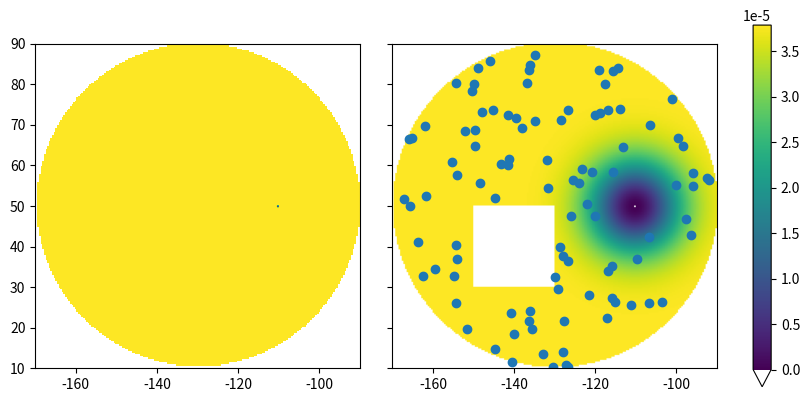
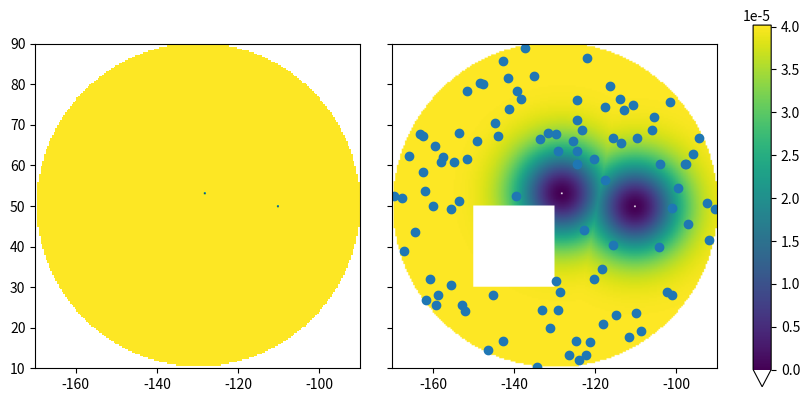
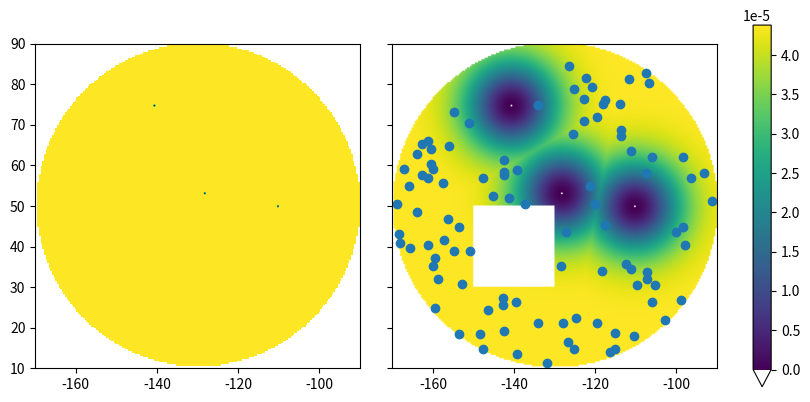
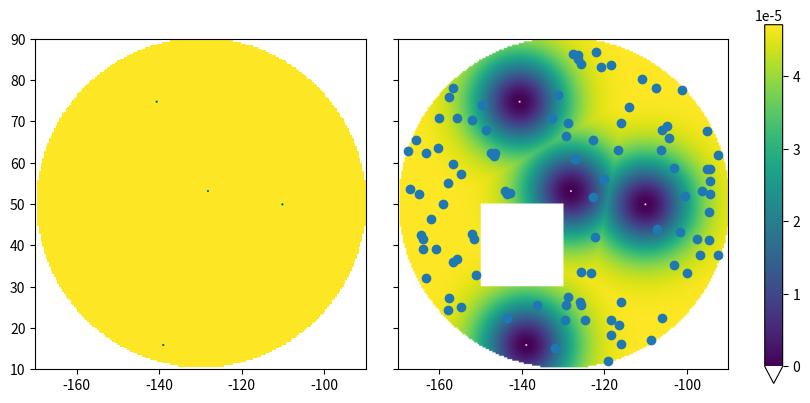
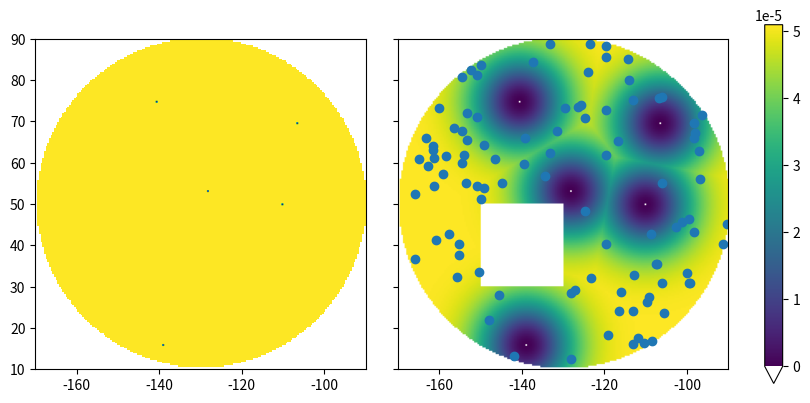
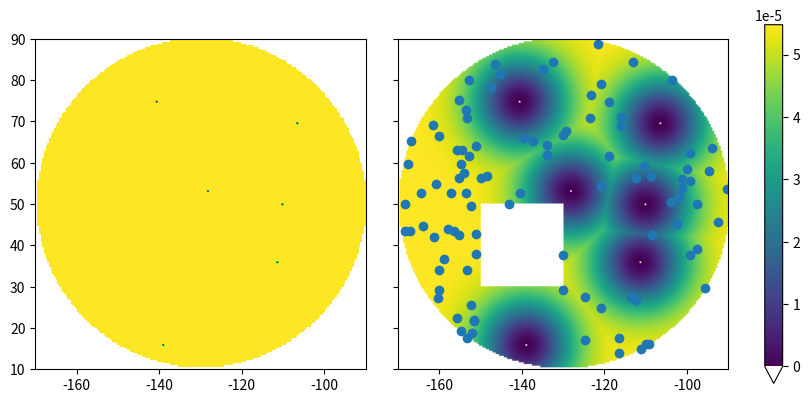
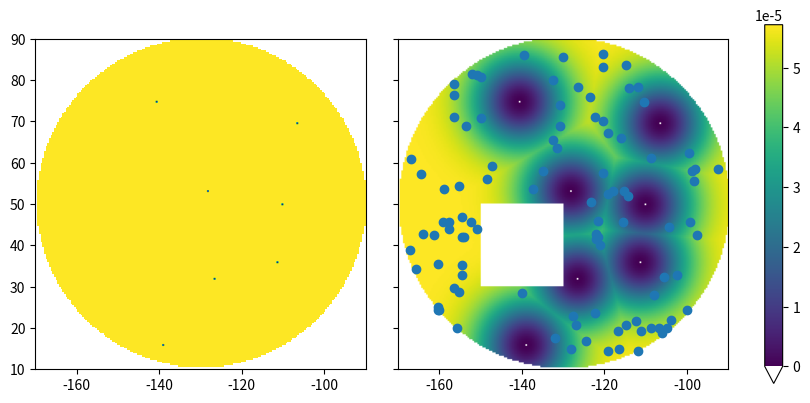
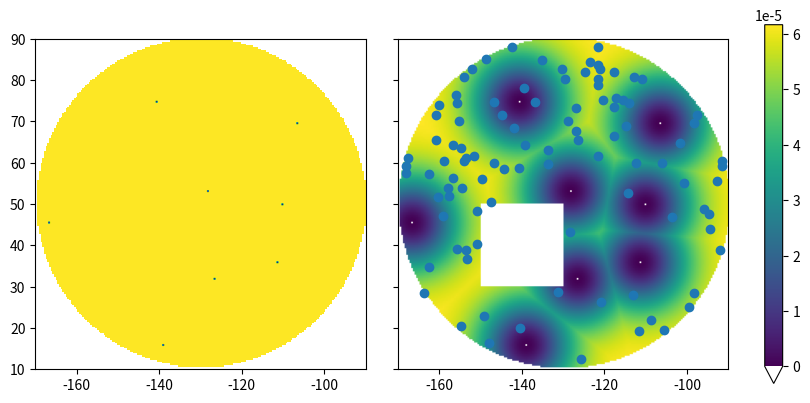
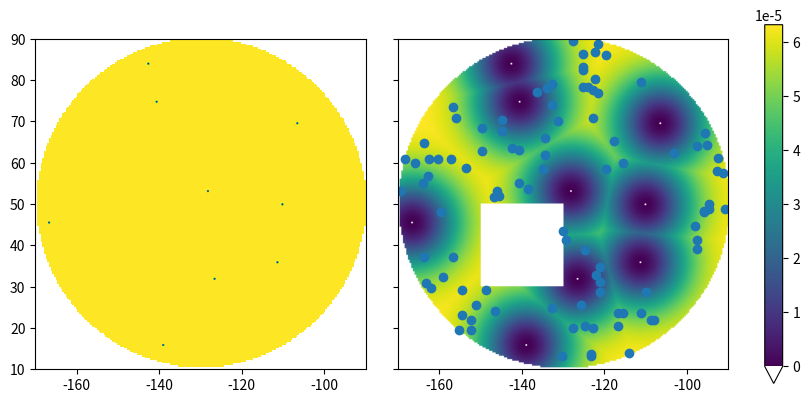
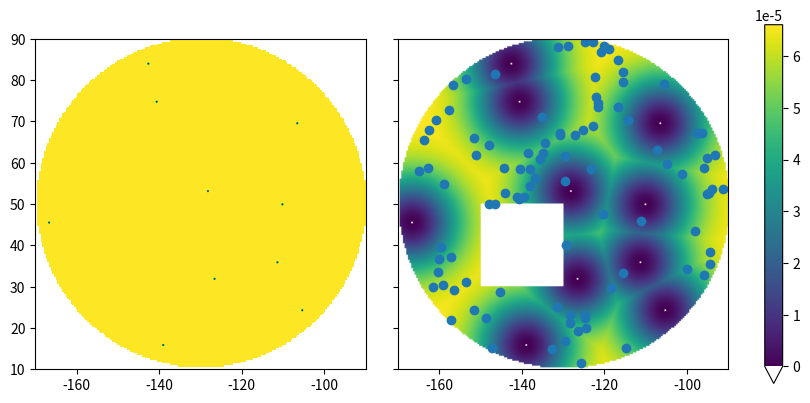
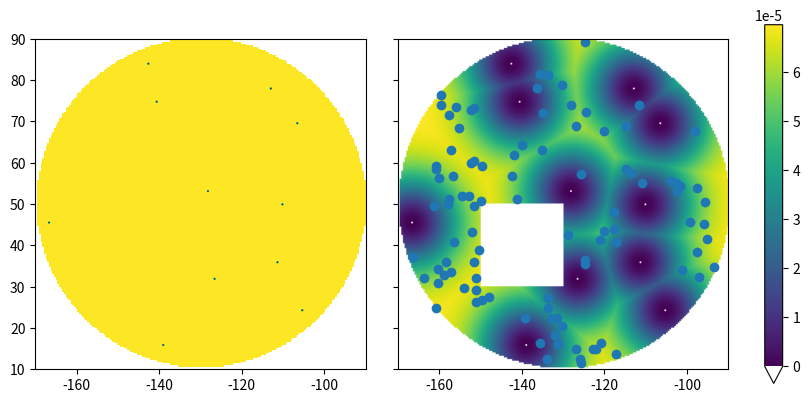
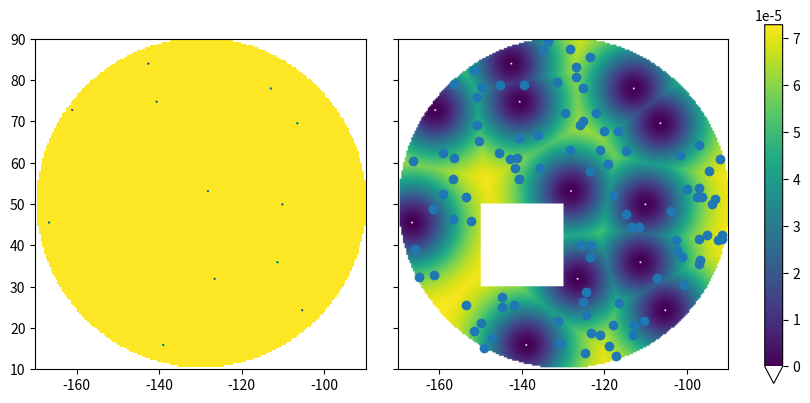
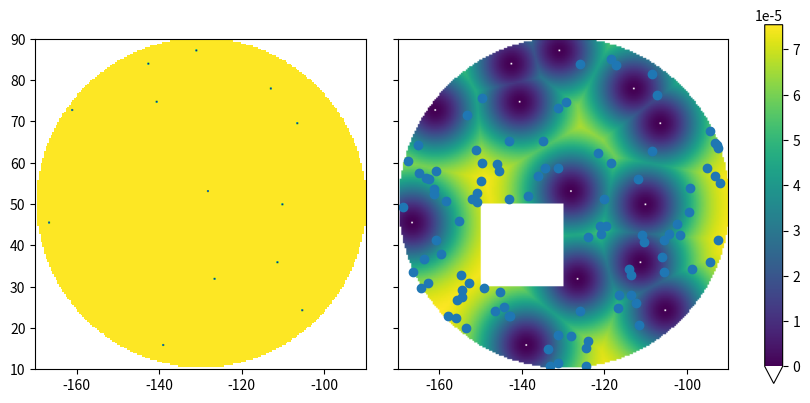
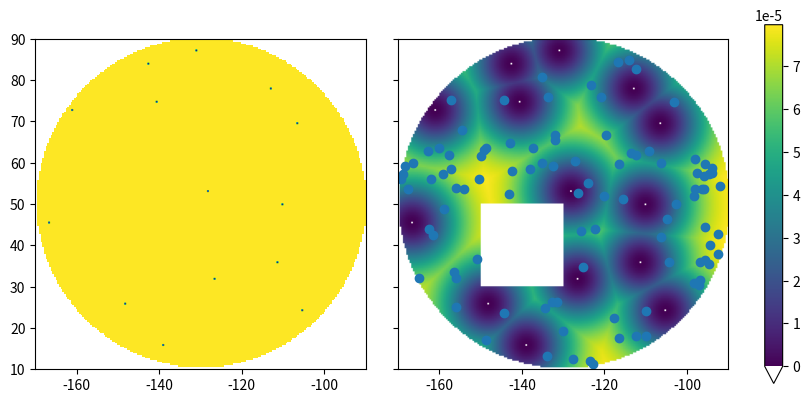
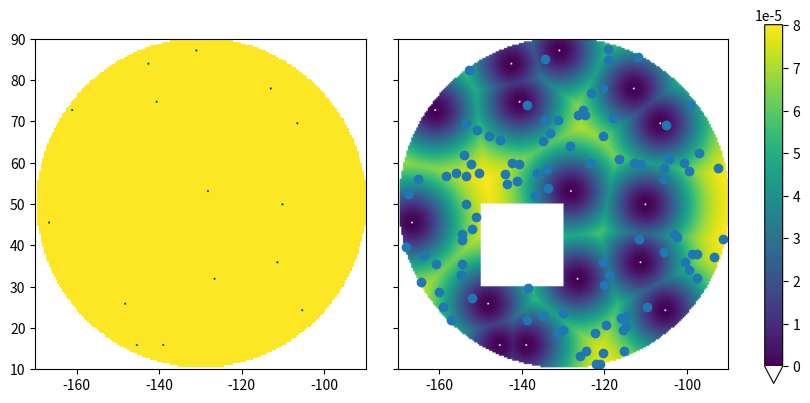
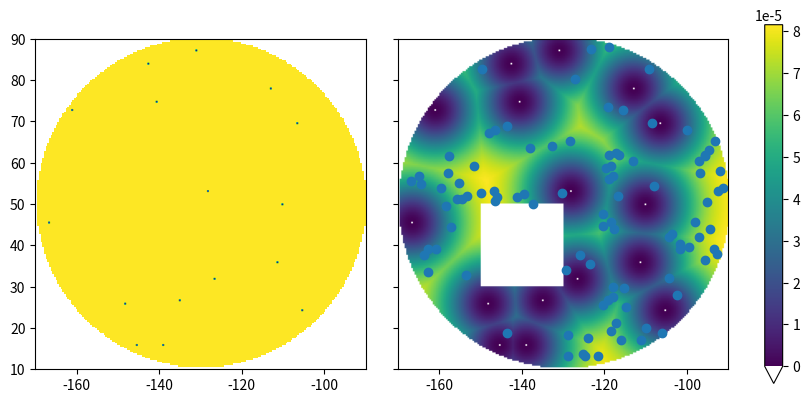

Python code for these plots, in order:
import numpy as np
import scipy.ndimage as sndi
import matplotlib.pyplot as plt
import matplotlib as mpl
from typing import Tuple


def compute_prob(a, *, sigma=20, gamma=2, bonus=None):
    if (a != 0).all():
        dist = np.ones_like(a)
    else:
        dist = sndi.distance_transform_edt(a)
    if gamma != 1:
        dist **= gamma

    dist = 1-np.exp(-dist/ (2*sigma*sigma))

    if bonus is not None:
        dist += bonus

    dist[np.isnan(a)] = 0
    dist[dist<=0] = 0
    dist /= dist.sum()

    return dist


def pick_next_point(a, N=1, *, gamma=1, sigma=20, bonus=None):
    dist = compute_prob(a, gamma=gamma, sigma=sigma, bonus=bonus)
    cdf = np.cumsum(dist.ravel())
    r = np.random.rand(N)
    idx = np.searchsorted(cdf, r, side='right')
    return np.unravel_index(idx, a.shape)


def show_dan(a, extent=None, *, gamma=1, sigma=20, bonus=None):
    fig, (ax1, ax2) = plt.subplots(1, 2, layout="constrained", sharex=True, sharey=True, figsize=(8, 4))
    ax1.imshow(a, origin="lower", extent=extent)
    d = compute_prob(a, gamma=gamma, sigma=sigma, bonus=bonus)
    cmap = mpl.colormaps['viridis']
    cmap.set_under('w')
    im = ax2.imshow(d, origin="lower", vmin=1e-25, extent=extent, interpolation_stage='rgba', cmap=cmap)

    fig.colorbar(im, extend='min')

    return fig, (ax1, ax2)


class WaferManager:
    def __init__(self, radius: float, resolution: float, center: Tuple[float, float]):
        """
        Parameters
        ----------
        radius : float
            radius of wafer.

            In same units as resolution and center.
        resolution : float
            scale to quantize the space on.

            In same units as radius and center
        center : Tuple[float, float]
            location of center of wafer in motor coordiates

            In same units as radius and resoultion
        """
        N = int(np.ceil(2 * radius / resolution))

        self._measured = np.ones((N, N))
        self._center = np.array(center)
        # 0, 0 in the mask is the lower outboard
        self._ll = self._center - radius
        self._resolution = resolution
        self._radius = radius
        self._mask = ~(np.hypot(*np.ogrid[-N//2:N//2, -N//2:N//2]) < N//2)

        self._measured[self._mask] = np.nan
        self.gamma = 2
        self.sigma = 20
        self.extra = np.zeros_like(self._measured)
        self.runs = {}

    def xy_to_index(self, xy):
        xy = np.atleast_1d(xy)
        rel_xy = xy - self._ll
        return tuple((rel_xy[::-1] // self._resolution).astype("int"))

    def add_measurement(self, xy, hdr=None):

        indx = self.xy_to_index(xy)
        self._measured[indx] = 0
        self.runs[indx] = hdr

    def add_header(self, hdr):
        xy = self._extract_coords(hdr)
        self.add_measurement(xy, hdr=hdr)

    @staticmethod
    def _extract_coords(hdr):
        raise Exception("WRITE ME")

    def debug_vis(self):
        center_x, center_y = self._center

        return show_dan(
            self._measured,
            extent=[
                center_x - self._radius,
                center_x + self._radius,
                center_y - self._radius,
                center_y + self._radius,
            ],
            gamma=self.gamma,
            sigma=self.sigma,
            bonus=self.extra
        )

    def pick_next_point(self, N=1):
        y, x = pick_next_point(self._measured, N=N, gamma=self.gamma, sigma=self.sigma, bonus=self.extra)
        return (np.stack([x, y]).T * self._resolution + self._ll).T

def manual_demo():
    wm = WaferManager(40, 0.4, (-130, 50))
    wm.extra[50:100, 50:100] = -100
    wm.add_measurement((-110, 50))
    fig, (ax1, ax2) = wm.debug_vis()
    ax2.plot(*wm.pick_next_point(N=100), 'o')

    for j in range(15):
        (x,), (y,) = wm.pick_next_point(N=1)
        wm.add_measurement((x, y))
        fig, (ax1, ax2) = wm.debug_vis()

        ax2.plot(*wm.pick_next_point(N=100), 'o')

manual_demo()

wm = WaferManager(40, 0.4, (-130, 50))

def demo_plan(wm):

    for j in range(25):
        (x,), (y,) = wm.pick_next_point(N=1)
        uid = (yield from move_and_measure(x, y))
        hdr = db[uid]
        wm.add_header(hdr)